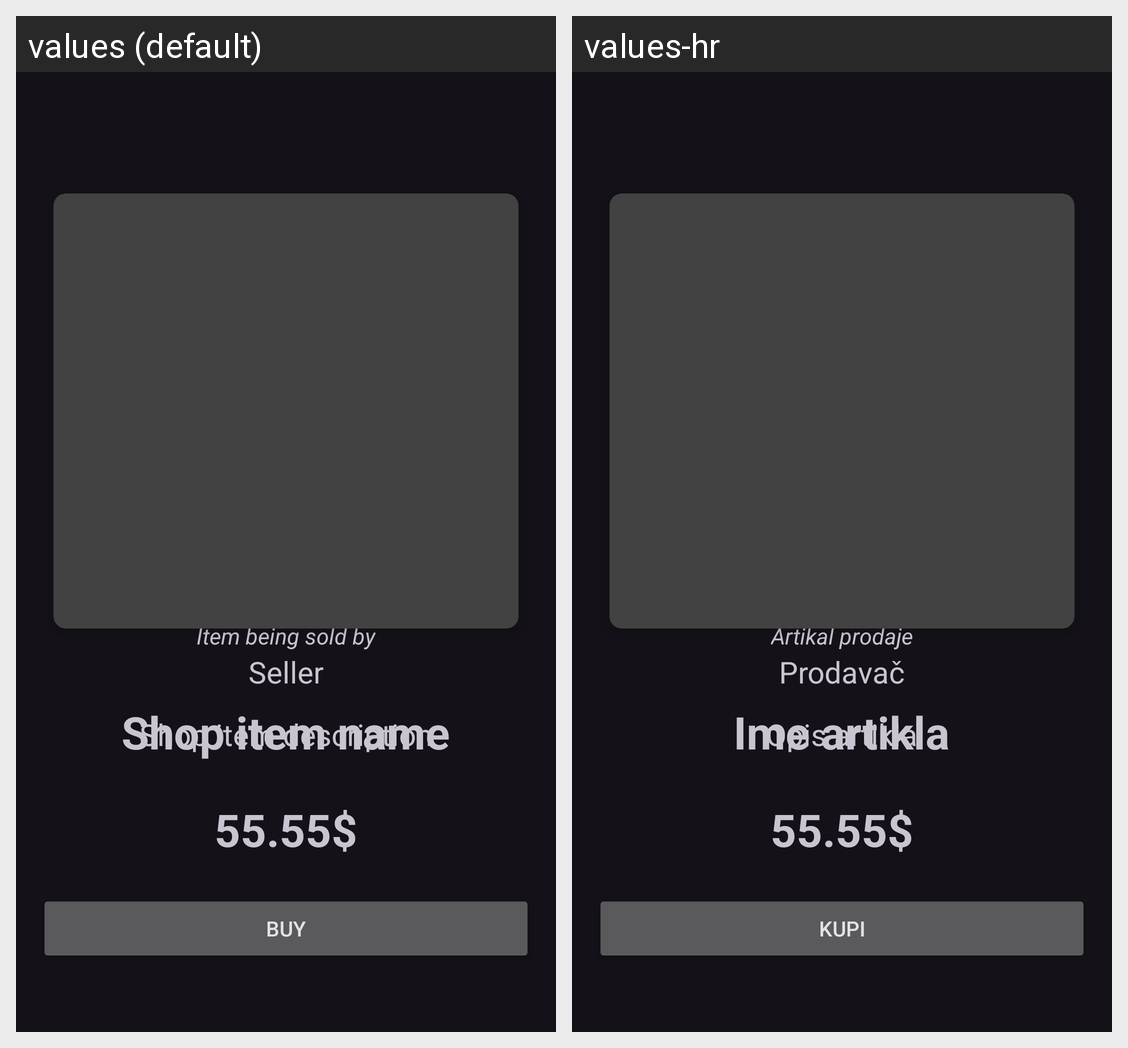

Strings drawn on this Android screen and how each of the app's shown locales translates them:
Android screen res/layout/activity_show_item.xml rendered under 2 locales, left to right: values (default), values-hr. Device: Nexus 5 (rendered at 1080×1920; each locale shown at half size, 540×960, under a caption strip naming it); theme Theme.Material3.Dark.
Strings drawn on this screen, with the default value and each locale's value (text and hints the layout hard-codes, and strings that could not be matched under every locale, appear in the picture but are not listed):

seller
  values: Seller
  values-hr: Prodavač

item_being_sold_by
  values: Item being sold by
  values-hr: Artikal prodaje

shop_item_name1
  values: Shop item name
  values-hr: Ime artikla

shop_item_description
  values: Shop item description
  values-hr: Opis artikla

price2
  values: 55.55$
  values-hr: 55.55$  [not translated; the default value is used]

buy
  values: Buy
  values-hr: Kupi
